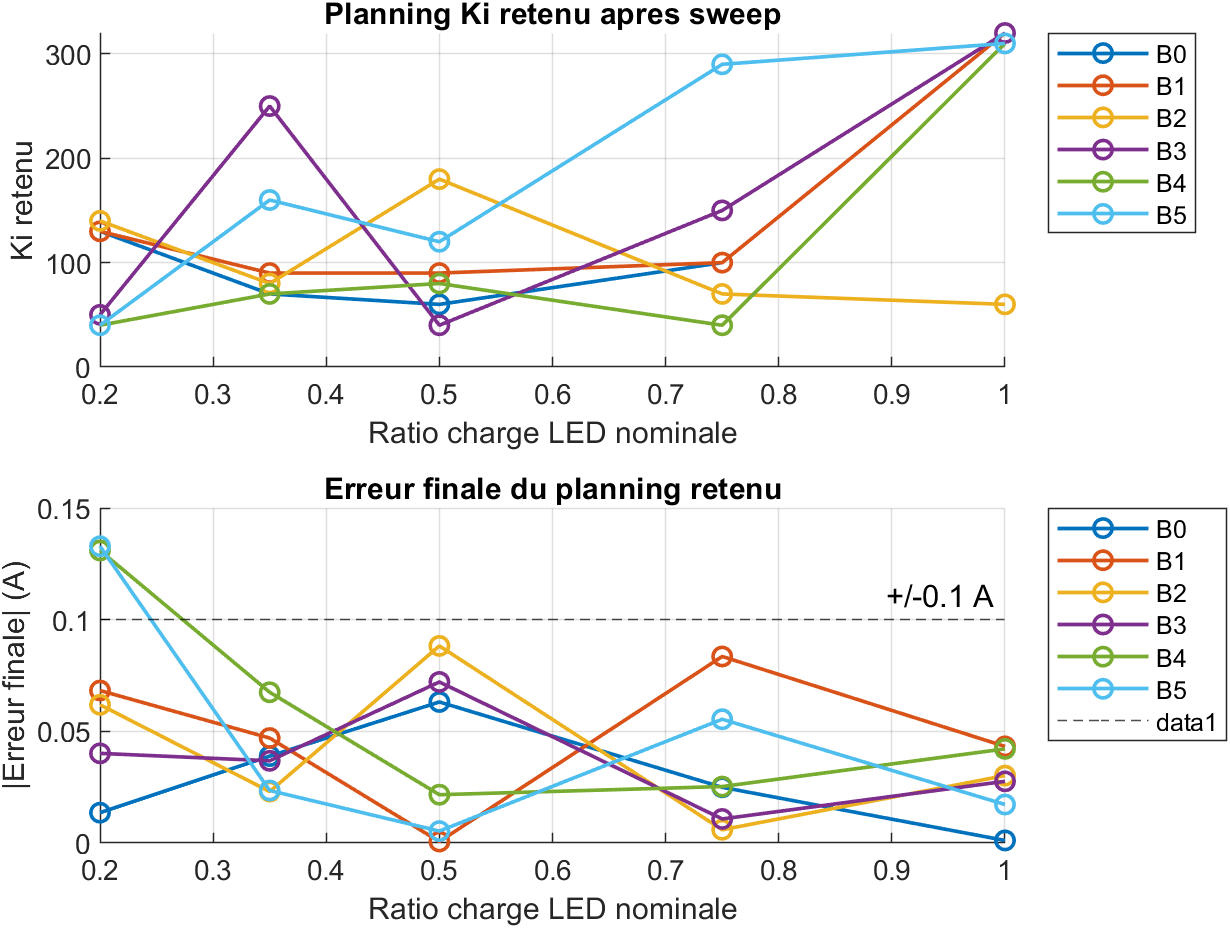

The file beside this chart, header and first rows:
LoadTap_eighths, LoadRatio, LoadPower_VA, LoadResistance_ohm, Brightness, Iref_Arms, Ki, Peak_Arms, Overshoot_A, Overshoot_pct, Final_Arms, FinalError_A, SettlingTime_s, MaxContinuous120Duration_s, MeetsFAASettling, MeetsIECSettling, MeetsFAATransient120Duration, MeetsIECStepSurgeLimit, Pass, Score, Error
4, 0.2, 488.4, 11.21, B0, 1.5, 130, 1.486, 0, 0, 1.486, -0.01357, 0.2498, 0, 1, 1, 1, 1, 1, 0.04996, 
4, 0.2, 488.4, 11.21, B1, 2.8, 130, 2.903, 0.1031, 3.683, 2.868, 0.06827, 0.9993, 0, 1, 0, 1, 1, 1, 0.4295, 
4, 0.2, 488.4, 11.21, B2, 3.4, 140, 3.462, 0.06189, 1.82, 3.462, 0.06189, 0.9394, 0, 1, 0, 1, 1, 1, 0.2243, 
4, 0.2, 488.4, 11.21, B3, 4.1, 50, 4.06, 0, 0, 4.06, -0.04013, 0.3398, 0, 1, 1, 1, 1, 1, 0.06796, 
4, 0.2, 488.4, 11.21, B4, 5.2, 40, 5.364, 0.1644, 3.162, 5.069, -0.131, NaN, 0, 0, 0, 1, 1, 0, 119.5, 
4, 0.2, 488.4, 11.21, B5, 6.6, 40, 6.8, 0.1997, 3.026, 6.467, -0.1329, NaN, 0, 0, 0, 1, 0, 0, 121.6, 
4, 0.35, 854.7, 19.62, B0, 1.5, 70, 1.461, 0, 0, 1.461, -0.03892, 0.4996, 0, 1, 1, 1, 1, 1, 0.09993, 
4, 0.35, 854.7, 19.62, B1, 2.8, 90, 2.949, 0.1491, 5.325, 2.753, -0.04699, 0.9891, 0, 1, 0, 1, 1, 1, 2.759, 
4, 0.35, 854.7, 19.62, B2, 3.4, 80, 3.377, 0, 0, 3.377, -0.02304, 0.2693, 0, 1, 1, 1, 1, 1, 0.05386, 
4, 0.35, 854.7, 19.62, B3, 4.1, 250, 4.289, 0.189, 4.611, 4.063, -0.0368, 0.9889, 0, 1, 0, 1, 1, 1, 4.742, 
4, 0.35, 854.7, 19.62, B4, 5.2, 70, 5.267, 0.0675, 1.298, 5.267, 0.0675, 0.9587, 0, 1, 0, 1, 1, 1, 0.2177, 
4, 0.35, 854.7, 19.62, B5, 6.6, 160, 6.839, 0.2392, 3.624, 6.576, -0.02351, 0.9886, 0, 1, 0, 1, 0, 0, 107.2, 
4, 0.5, 1221, 28.03, B0, 1.5, 60, 1.437, 0, 0, 1.437, -0.06314, 0.6296, 0, 1, 0, 1, 1, 1, 0.1259, 
4, 0.5, 1221, 28.03, B1, 2.8, 90, 2.962, 0.1618, 5.779, 2.799, -0.0006501, 0.999, 0, 1, 0, 1, 1, 1, 3.406, 
4, 0.5, 1221, 28.03, B2, 3.4, 180, 3.489, 0.08885, 2.613, 3.488, 0.08825, 0.1296, 0, 1, 1, 1, 1, 1, 0.07818, 
4, 0.5, 1221, 28.03, B3, 4.1, 40, 4.028, 0, 0, 4.028, -0.07211, 0.5891, 0, 1, 0, 1, 1, 1, 0.1178, 
4, 0.5, 1221, 28.03, B4, 5.2, 80, 5.178, 0, 0, 5.178, -0.02162, 0.2685, 0, 1, 1, 1, 1, 1, 0.0537, 
4, 0.5, 1221, 28.03, B5, 6.6, 120, 6.81, 0.2104, 3.188, 6.605, 0.005337, 0.998, 0, 1, 0, 1, 0, 0, 105.8, 
4, 0.75, 1832, 42.05, B0, 1.5, 100, 1.475, 0, 0, 1.475, -0.02495, 0.4591, 0, 1, 1, 1, 1, 1, 0.09181, 
4, 0.75, 1832, 42.05, B1, 2.8, 100, 2.884, 0.08355, 2.984, 2.884, 0.08352, 0.6187, 0, 1, 0, 1, 1, 1, 0.1834, 
4, 0.75, 1832, 42.05, B2, 3.4, 70, 3.406, 0.00593, 0.1744, 3.406, 0.00593, 0.4783, 0, 1, 1, 1, 1, 1, 0.09914, 
4, 0.75, 1832, 42.05, B3, 4.1, 150, 4.226, 0.1256, 3.064, 4.089, -0.01077, 0.9879, 0, 1, 0, 1, 1, 1, 1.54, 
4, 0.75, 1832, 42.05, B4, 5.2, 40, 5.225, 0.02528, 0.4861, 5.225, 0.02528, 0.9976, 0, 1, 0, 1, 1, 1, 0.2092, 
4, 0.75, 1832, 42.05, B5, 6.6, 290, 6.695, 0.09458, 1.433, 6.545, -0.05541, 0.0675, 0, 1, 1, 1, 1, 1, 0.04216, 
4, 1, 2442, 56.06, B0, 1.5, 320, 1.501, 0.001151, 0.07671, 1.501, 0.001151, 0.1393, 0, 1, 1, 1, 1, 1, 0.02938, 
4, 1, 2442, 56.06, B1, 2.8, 320, 2.843, 0.04325, 1.545, 2.843, 0.04325, 0.1083, 0, 1, 1, 1, 1, 1, 0.05255, 
4, 1, 2442, 56.06, B2, 3.4, 60, 3.475, 0.07477, 2.199, 3.37, -0.03017, 0.8779, 0, 1, 0, 1, 1, 1, 0.2196, 
4, 1, 2442, 56.06, B3, 4.1, 320, 4.128, 0.02761, 0.6735, 4.128, 0.02761, 0.08805, 0, 1, 1, 1, 1, 1, 0.03108, 
4, 1, 2442, 56.06, B4, 5.2, 310, 5.242, 0.04214, 0.8104, 5.242, 0.04214, 0.08745, 0, 1, 1, 1, 1, 1, 0.0337, 
4, 1, 2442, 56.06, B5, 6.6, 310, 6.694, 0.09386, 1.422, 6.583, -0.01723, 0.08645, 0, 1, 1, 1, 1, 1, 0.04573, 
